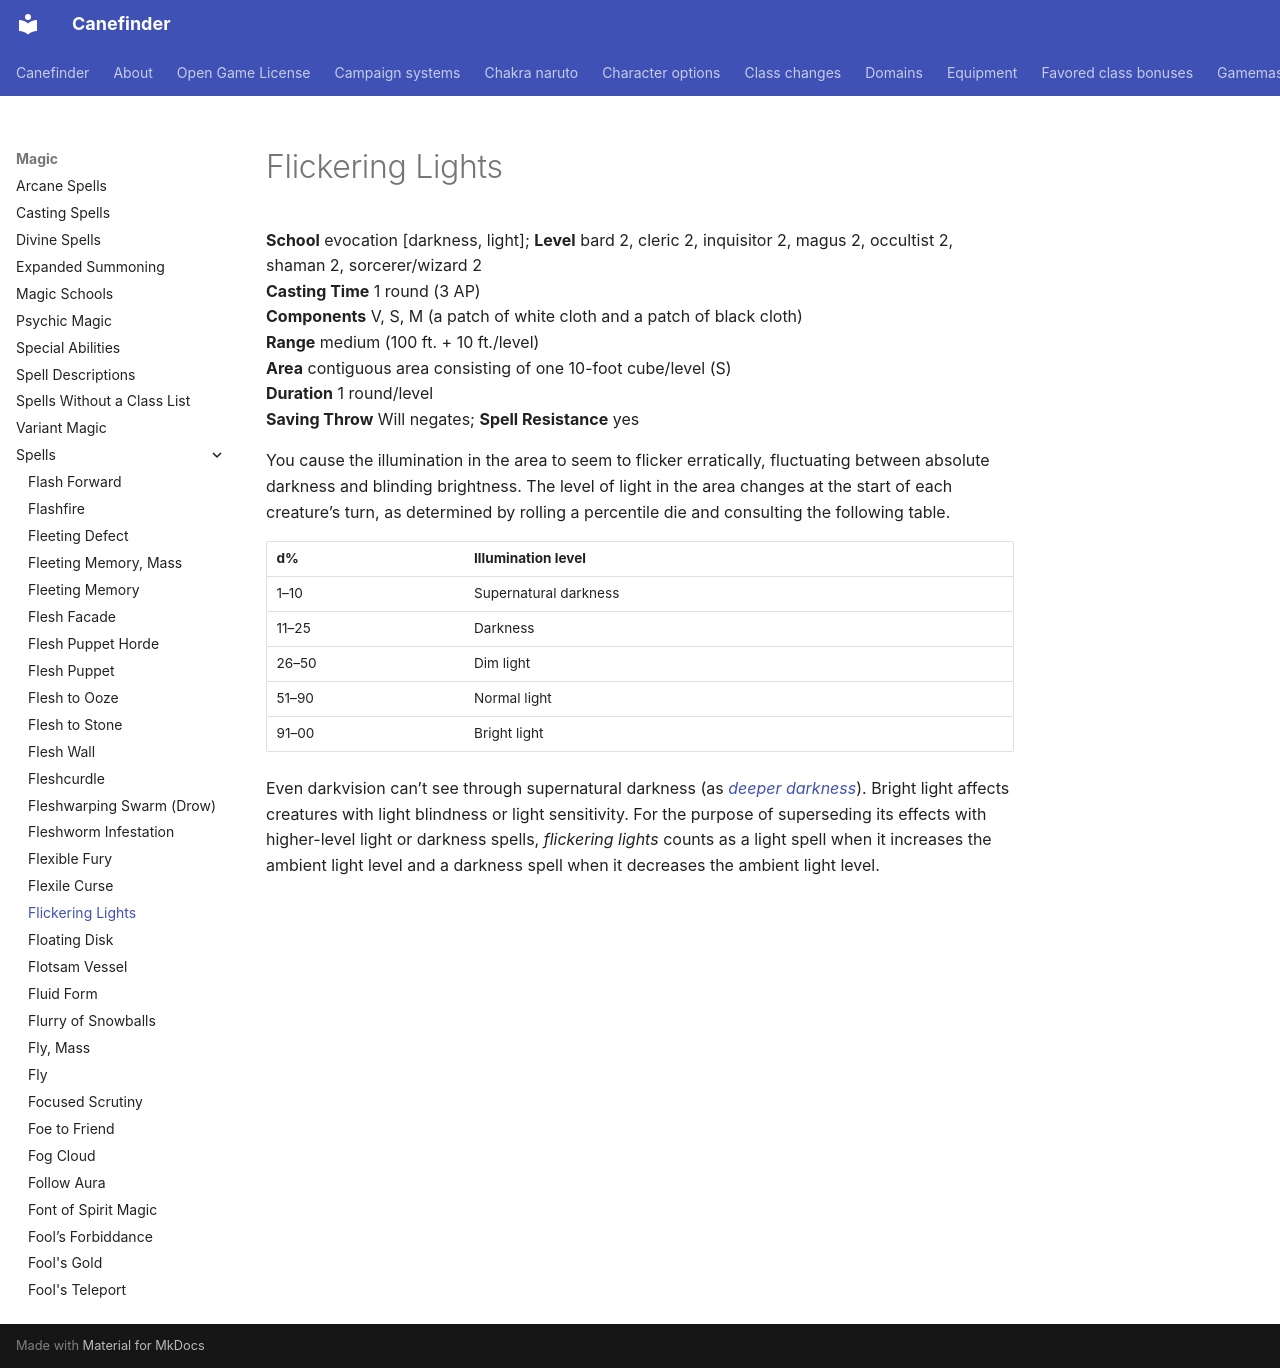

repository: canefinderhouserules/Canefinderhouserules · page: magic/spells/flickering-lights/index.html · generator: mkdocs

# Flickering Lights

**School** evocation [darkness, light]; **Level** bard 2, cleric 2, inquisitor 2, magus 2, occultist 2, shaman 2, sorcerer/wizard 2  
**Casting Time** 1 round (3 AP)  
**Components** V, S, M (a patch of white cloth and a patch of black cloth)  
**Range** medium (100 ft. + 10 ft./level)  
**Area** contiguous area consisting of one 10-foot cube/level (S)  
**Duration** 1 round/level  
**Saving Throw** Will negates; **Spell Resistance** yes

You cause the illumination in the area to seem to flicker erratically, fluctuating between absolute darkness and blinding brightness. The level of light in the area changes at the start of each creature’s turn, as determined by rolling a percentile die and consulting the following table.

| **d%** | **Illumination level** |
|---|---|
| 1–10 | Supernatural darkness |
| 11–25 | Darkness |
| 26–50 | Dim light |
| 51–90 | Normal light |
| 91–00 | Bright light |

Even darkvision can’t see through supernatural darkness (as [*deeper darkness*](deeper-darkness.md)). Bright light affects creatures with light blindness or light sensitivity. For the purpose of superseding its effects with higher-level light or darkness spells, *flickering lights* counts as a light spell when it increases the ambient light level and a darkness spell when it decreases the ambient light level.
